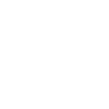
t = 0.00 s
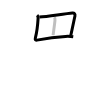
t = 2.25 s
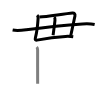
t = 4.50 s
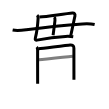
t = 6.50 s
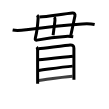
t = 8.75 s
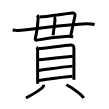
t = 11.00 s

The animated SVG that drew these frames (rendered in a browser with its animation timeline set to each time). Animation: 11 SMIL elements (animate=11); one cycle of 11.00 s.

<svg width="109px" height="109px" viewBox="0 0 px 109px" xmlns="http://www.w3.org/2000/svg" xmlns:xlink="http://www.w3.org/1999/xlink" xml:space="preserve" version="1.1"  baseProfile="full">
<path d="m37.14,15.14c0.86,0.86,1.02,2.08,0.95,3.27-0.33,5.62-1.21,13.84-2.71,19.52-0.46,1.74-0.07,2.49,1.51,2.18,8.77,-1.74,17.74,-3.16,28.61,-3.69,2.28,-0.11,4.5,-0.17,7.75,0.33" style="fill:none;stroke:black;stroke-width:3;opacity:0">
  <animate attributeType="CSS" attributeName="opacity" from="0" to="1" begin="0s" dur="1s" repeatCount="0" fill="freeze" />
</path>
<path d="M39.4,17.1c9.85-1.1,26.98-3.48,33.08-4.09c1.76-0.18,2.85,1.09,2.46,2.94C73.75,21.5,72,30,70.75,35.5" style="fill:none;stroke:black;stroke-width:3;opacity:0">
  <animate attributeType="CSS" attributeName="opacity" from="0" to="1" begin="1s" dur="1s" repeatCount="0" fill="freeze" />
</path>
<path d="M54.25,17c0.81,0.81,0.83,2.13,0.72,3.3c-0.34,3.57-0.84,6.95-1.87,14.9" style="fill:none;stroke:black;stroke-width:3;opacity:0">
  <animate attributeType="CSS" attributeName="opacity" from="0" to="1" begin="2s" dur="1s" repeatCount="0" fill="freeze" />
</path>
<path d="M12.63,30.08c4.75,0.92,9.3,0.29,13.62-0.29c15.13-2.04,36.95-4.57,56.25-5.87c4.04-0.27,8.75-0.17,12.13,0.57" style="fill:none;stroke:black;stroke-width:3;opacity:0">
  <animate attributeType="CSS" attributeName="opacity" from="0" to="1" begin="3s" dur="1s" repeatCount="0" fill="freeze" />
</path>
<path d="M36.69,47.02c0.8,0.8,0.93,1.91,0.93,2.98c0,0.82-0.02,19.47,0.01,28.75c0.01,2.92,0.02,4.87,0.02,5" style="fill:none;stroke:black;stroke-width:3;opacity:0">
  <animate attributeType="CSS" attributeName="opacity" from="0" to="1" begin="4s" dur="1s" repeatCount="0" fill="freeze" />
</path>
<path d="M38.51,48.75c6.12-0.63,28.63-3.6,31.63-3.77c2.5-0.13,3.76,0.76,3.76,3.25c0,3.7,0.02,15.69,0.03,26.51c0,1.72,0,3.41,0.01,5.03" style="fill:none;stroke:black;stroke-width:3;opacity:0">
  <animate attributeType="CSS" attributeName="opacity" from="0" to="1" begin="5s" dur="1s" repeatCount="0" fill="freeze" />
</path>
<path d="M38.7,59.86C49.75,58.62,63,57,72.88,56.17" style="fill:none;stroke:black;stroke-width:3;opacity:0">
  <animate attributeType="CSS" attributeName="opacity" from="0" to="1" begin="6s" dur="1s" repeatCount="0" fill="freeze" />
</path>
<path d="M38.72,70.5C50,69,61,67.12,72.74,66.13" style="fill:none;stroke:black;stroke-width:3;opacity:0">
  <animate attributeType="CSS" attributeName="opacity" from="0" to="1" begin="7s" dur="1s" repeatCount="0" fill="freeze" />
</path>
<path d="M38.82,80.41c12.68-1.66,22.68-3.16,33.77-4.11" style="fill:none;stroke:black;stroke-width:3;opacity:0">
  <animate attributeType="CSS" attributeName="opacity" from="0" to="1" begin="8s" dur="1s" repeatCount="0" fill="freeze" />
</path>
<path d="M43.76,84.85c0,1.27-0.52,2.03-1.5,2.9C39.3,90.39,31.92,94.88,26,98" style="fill:none;stroke:black;stroke-width:3;opacity:0">
  <animate attributeType="CSS" attributeName="opacity" from="0" to="1" begin="9s" dur="1s" repeatCount="0" fill="freeze" />
</path>
<path d="M66.38,84.75c7.08,3.61,15.44,10.15,17.38,13.3" style="fill:none;stroke:black;stroke-width:3;opacity:0">
  <animate attributeType="CSS" attributeName="opacity" from="0" to="1" begin="10s" dur="1s" repeatCount="0" fill="freeze" />
</path>
</svg>
